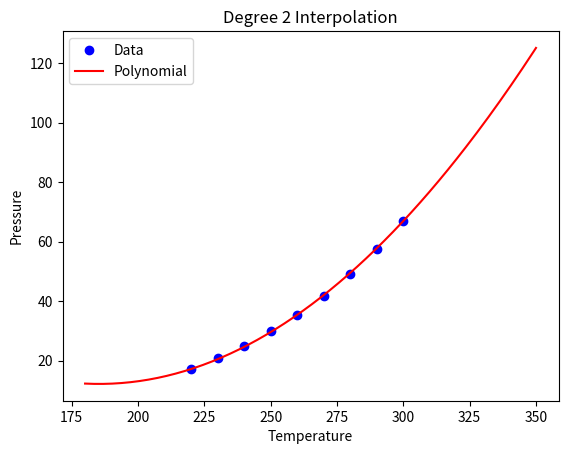
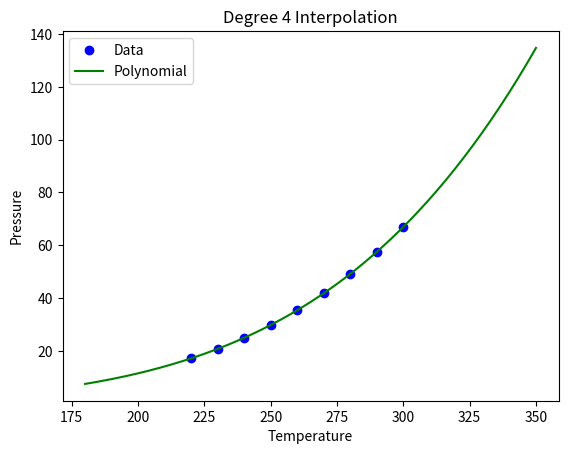
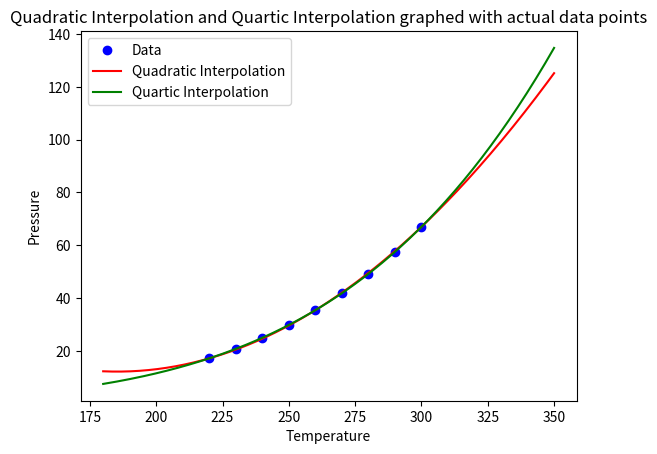
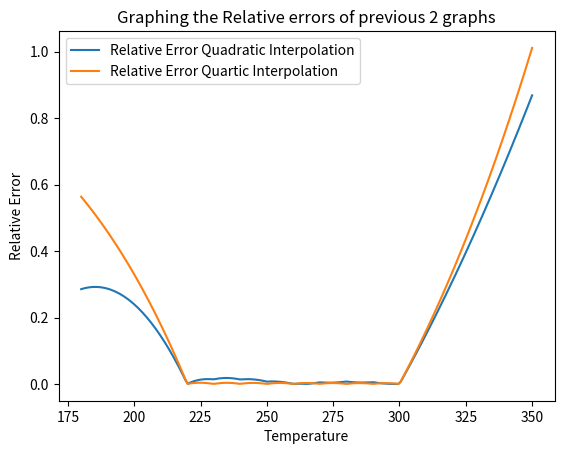
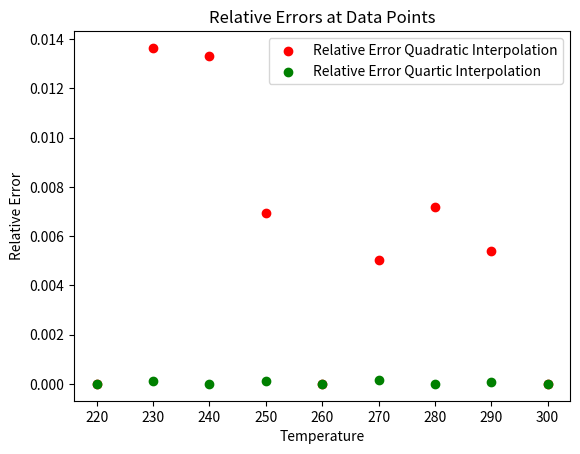
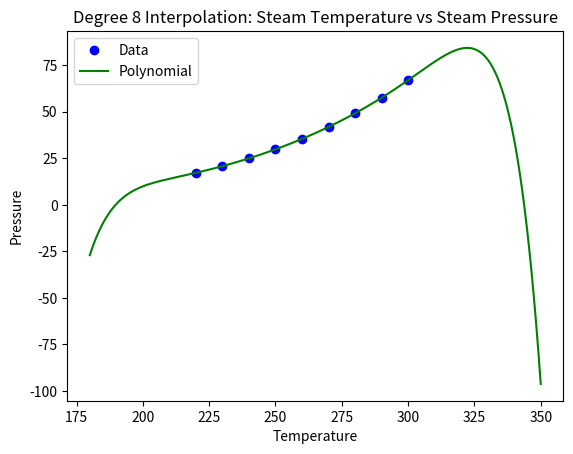
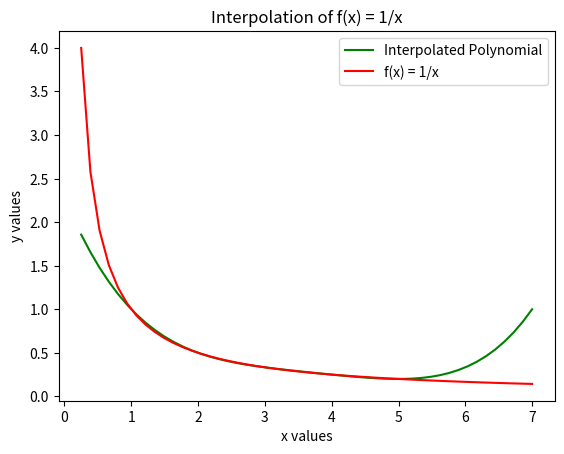
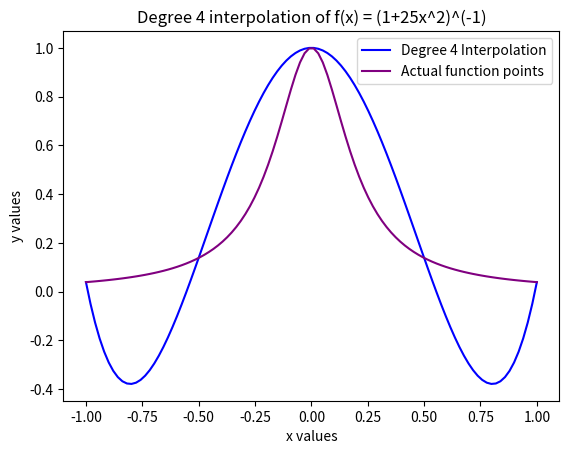
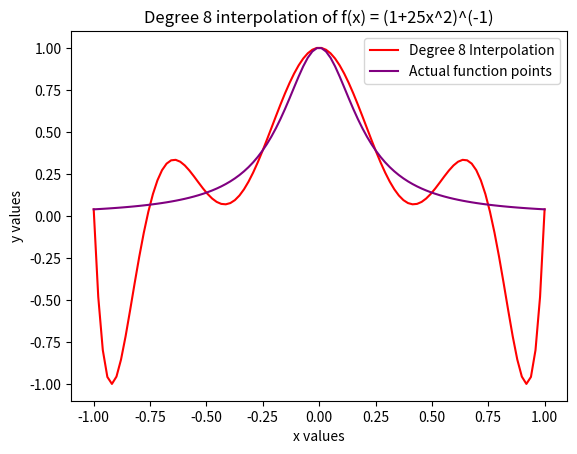
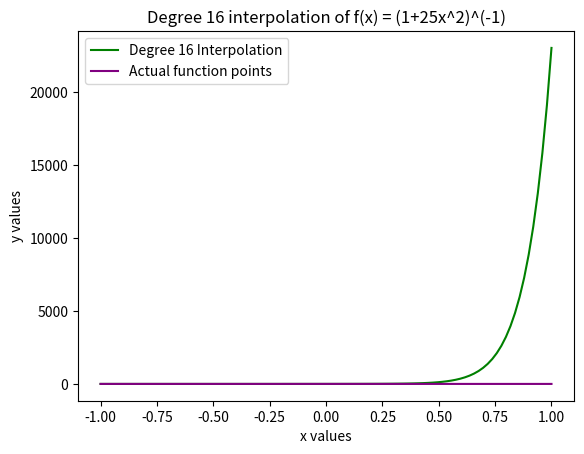
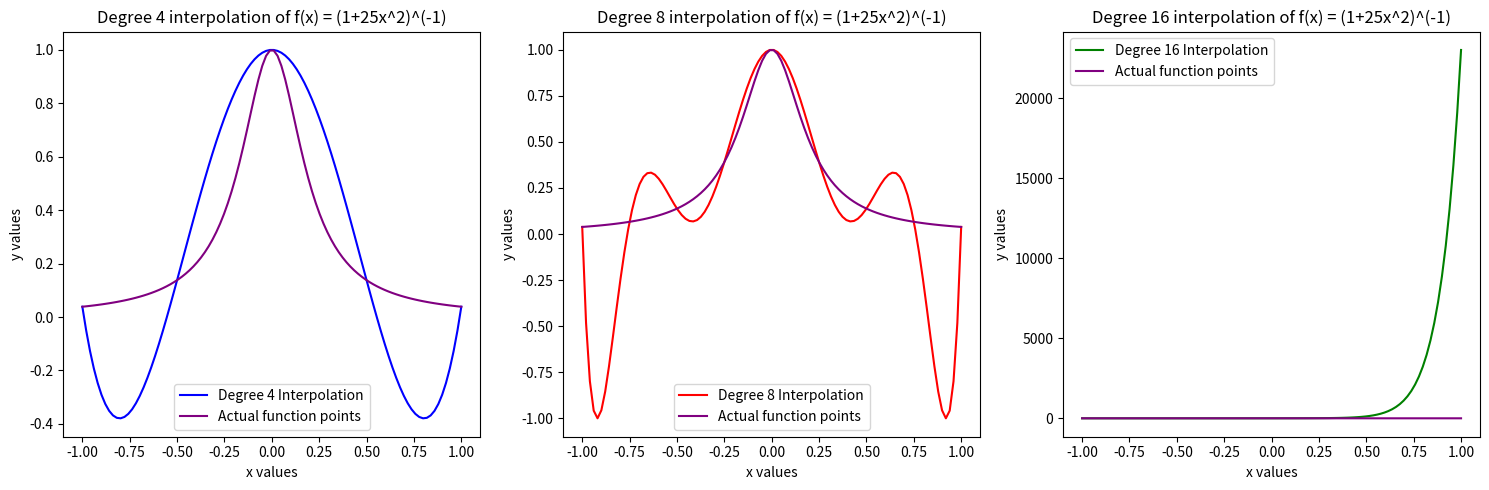

Write Python code to recreate these figures, in order.
#!/usr/bin/env python3
# -*- coding: utf-8 -*-
"""
Created on Tue Apr 23 11:55:47 2024

@author: Caleb Erickson
"""

import numpy as np
import matplotlib.pyplot as plt
import math as math
import warnings


'''
makepoly: this function creates a polynomial out of a list of x values, y values and the degree of the polynomial
========================================================================
input   xn: this is the list of x values
        yn: this is the list of y values
        N: this is the degree of the polynomial
output returns: list of polynomial coefficients
'''
def makepoly(xn, yn, N):
    #create a list with N+1 zeros
    a = np.zeros(N+1)
    #get the number of x values inputed
    n = len(xn)
    #if the number of inputs is greater than the degree+1
    if n>N+1:
        warnings.warn(f"Requested polynomial of degree {N}, but provided {n} nodes.", RuntimeWarning)
    #if the number of inputs is less than the degree+1
    elif n<N+1:
        raise ValueError(f"Requested a polynomial of degree {N} but only provided {n} nodes.")
    
    #now set n to the nmber of y value inputed
    n = len(yn)
    #if the number of inputs is greater than the degree+1
    if n>N+1:
        warnings.warn(f"Requested polynomial of degree {N}, but provided {n} y-values for nodes.", RuntimeWarning)
    #if the number of inputs is less than the degree+1
    elif n<N+1:
        raise ValueError(f"Requested a polynomial of degree {N} but only provided {n} y-values for nodes.")
    
    #set the initial value for array:   a_0 = yn_0
    a[0] = yn[0]
    for k in range(1,N+1):
        w = 1.
        p = 0
        for j in range(k):
            p = p + a[j]*w
            w = w * (xn[k]-xn[j])
        a[k] = (yn[k] - p)/w
        
    return a
   


'''
evalpoly: This evaluates a polynomial, with a given range, a given set of x values, a polynomial function, and the degree of the polynomial
=====================================================================
input   x: This is the range of x values?
        xn: this is a list of x values, for which we want to compute f(x)
        a: This is the function of the polynomial. i.e. f(x)
        N: This is the degree of the polynomial=(nodes+1)

output returns a list of y values
'''
def evalpoly(x, xn, a, N):
    #
    n = len(xn)
    if n>N+1:
        warnings.warn(f"Requested evaluation of polynomial of degree {N}, but provided {n} nodes.", RuntimeWarning)
    elif n<N+1:
        raise ValueError(f"Requested a polynomial of degree {N} but only provided {n} nodes.")
    
    n = len(a)
    if n>N+1:
        warnings.warn(f"Requested evaluation of polynomial of degree {N}, but provided {n} coefficients.", RuntimeWarning)
    elif n<N+1:
        raise ValueError(f"Requested a polynomial of degree {N} but only provided {n} coefficients.")
    
    px = a[N]
    for k in range(N-1,-1,-1):
        xd = x - xn[k]
        px = a[k] + px*xd
    return px
 


"""
Part 2: Tests for interpotion
Three tests with-hand calculated results
"""

eps = 1e-15 

xn = np.array([-1,1,3])
yn = np.array([0,2,1])
ahand = np.array([0,1,-3/8])
a= makepoly(xn,yn,2)

'''
check hand calculations vs. makepoly
'''
assert(all(abs(a-ahand)<eps))
'''
check that nodes are interpolated correctly
'''
y2 = evalpoly(xn,xn,a,2)
assert(all(abs(yn-y2)< eps))


#print(makepoly([-1,1,3], [0,2,1], 2)) # this coincides with my handwork of:  0 + (x+1) - (3/8)(x+1)(x-1)


xnb = np.array([0,1,2,-1])
ynb = np.array([1,0,-3,-6])
bhand = np.array([1,-1,-1,1])
b = makepoly(xnb, ynb, 3)

'''
check hand calculations vs. makepoly
'''
assert(all(abs(b-bhand)<eps))
'''
check that nodes are interpolated correctly
'''
y2b = evalpoly(xnb,xnb,b,3)
assert(all(abs(ynb-y2b)< eps))


#print(makepoly([0,1,2,-1], [1,0,-3,-6], 3)) #this coincides with my handwork of: 1 - (x) - (x)(x-1) + (x)(x-1)(x-2)


xnc = np.array([0,-1,1,2,3])
ync = np.array([-1,2,0,5,-10])
chand = np.array([-1,-3,2,0,-1])
c = makepoly(xnc, ync, 4)

'''
check hand calculations vs. makepoly
'''
assert(all(abs(c-chand)<eps))
'''
check that nodes are interpolated correctly
'''
y2c = evalpoly(xnc,xnc,c,4)
assert(all(abs(ync-y2c)< eps))

print(makepoly([0,-1,1,2,3], [-1,2,0,5,-10], 4)) #this coincides with my handwork of: -1 - 3(x) + 2(x)(x+1) - (x)(x+1)(x-1)(x-2)


"""
Part 3: steam pressure example
"""
#complete list of data points from the book
T = [220, 230, 240, 250, 260, 270, 280, 290, 300]
P = [17.188, 20.78, 24.97, 29.82, 35.42, 41.85, 49.18, 57.53, 66.98]


#3a
T1 = [T[0], T[4], T[len(T)-1]]
P1 = [P[0], P[4], P[len(P)-1]]

#print(T1)
#print(P1)

A3 = makepoly(T1, P1, 2)

#print(A3)

"""
First plot /// Quadratic
"""
# Generating points to plot the polynomial
x_values = np.linspace(180,350,200)
y_values = evalpoly(x_values, T1, A3, 2)

# Plotting the polynomial and the data points
plt.plot(T, P, 'bo', label='Data')
plt.plot(x_values, y_values, 'r-', label='Polynomial')

# Adding labels and legend
plt.xlabel('Temperature')
plt.ylabel('Pressure')
plt.title('Degree 2 Interpolation')
plt.legend()

plt.savefig('InterpolationDeg2.png',dpi =200) #uncomment to save graph
# Showing the plot
plt.show()
plt.close()



#3b
T2 = [T[0], T[2], T[4], T[6], T[len(T)-1]]
P2 = [P[0], P[2], P[4], P[6], P[len(P)-1]]

B3 = makepoly(T2, P2, 4)

"""
2nd plot /// Quartic 
"""
# Generating points to plot the polynomial
x_values = np.linspace(180,350,200)
y_values = evalpoly(x_values, T2, B3, 4)

# Plotting the polynomial and the data points
plt.plot(T, P, 'bo', label='Data')
plt.plot(x_values, y_values, 'g-', label='Polynomial')

# Adding labels and legend
plt.xlabel('Temperature')
plt.ylabel('Pressure')
plt.title('Degree 4 Interpolation')
plt.legend()

plt.savefig('InterpolationDeg4.png',dpi =200) #uncomment to save graph
# Showing the plot
plt.show()
plt.close()



"""
Both on the same graph
"""
x_values = np.linspace(180,350,200)
y_values_A3 = evalpoly(x_values, T1, A3, 2)
y_values_B3 = evalpoly(x_values, T2, B3, 4)

# Plotting the polynomials and the data points
plt.plot(T, P, 'bo', label='Data')
plt.plot(x_values, y_values_A3, 'r-', label='Quadratic Interpolation')
plt.plot(x_values, y_values_B3, 'g-', label='Quartic Interpolation')

# Adding labels and legend
plt.xlabel('Temperature')
plt.ylabel('Pressure')
plt.title('Quadratic Interpolation and Quartic Interpolation graphed with actual data points')
plt.legend()

plt.savefig('QuadraticVsQuartic.png',dpi =200) #uncomment to save graph
# Showing the plot
plt.show()
plt.close()




"""
Graphing the relative errors of A3 and B3 to the actual data T and P
"""
x_values = np.linspace(180,350,200)
actual_pressures = np.interp(x_values, T, P)
interpolated_pressures_A3 = evalpoly(x_values, T1, A3, 2)
interpolated_pressures_B3 = evalpoly(x_values, T2, B3, 4)
relative_error_A3 = np.abs((interpolated_pressures_A3 - actual_pressures) / actual_pressures)
relative_error_B3 = np.abs((interpolated_pressures_B3 - actual_pressures) / actual_pressures)

# Plotting the relative errors
plt.plot(x_values, relative_error_A3, label='Relative Error Quadratic Interpolation')
plt.plot(x_values, relative_error_B3, label='Relative Error Quartic Interpolation')

# Adding labels and legend
plt.xlabel('Temperature')
plt.ylabel('Relative Error')
plt.title('Graphing the Relative errors of previous 2 graphs')
plt.legend()

plt.savefig('RelErrorQuarVsQuad.png',dpi =200) #uncomment to save graph
# Showing the plot
plt.show()
plt.close()




# Relative errors at data points
interpolated_pressures_A3_nodes = [evalpoly(t, T1, A3, 2) for t in T]
interpolated_pressures_B3_nodes = [evalpoly(t, T2, B3, 4) for t in T]
relative_error_A3_nodes = np.abs((np.array(interpolated_pressures_A3_nodes) - np.array(P)) / np.array(P))
relative_error_B3_nodes = np.abs((np.array(interpolated_pressures_B3_nodes) - np.array(P)) / np.array(P))

# Scatter plot of the relative errors at the nodes
plt.scatter(T, relative_error_A3_nodes, label='Relative Error Quadratic Interpolation', color='red')
plt.scatter(T, relative_error_B3_nodes, label='Relative Error Quartic Interpolation', color='green')
plt.xlabel('Temperature')
plt.ylabel('Relative Error')
plt.title('Relative Errors at Data Points')
plt.legend()
plt.savefig('RelativeErrorsAtNodes.png', dpi=200)
plt.show()
plt.close()






















"""
Now plotting a degree 8 polynomial
"""
D3 = makepoly(T, P, 8)
# Generating points to plot the polynomial
x_values = np.linspace(180,350,200)
y_values = evalpoly(x_values, T, D3, 8)

# Plotting the polynomial and the data points
plt.plot(T, P, 'bo', label='Data')
plt.plot(x_values, y_values, 'g-', label='Polynomial')

# Adding labels and legend
plt.xlabel('Temperature')
plt.ylabel('Pressure')
plt.title('Degree 8 Interpolation: Steam Temperature vs Steam Pressure')
plt.legend()

plt.savefig('SteamInterpolationDeg8.png',dpi =200) #uncomment to save graph
# Showing the plot
plt.show()
plt.close()









"""
Now for Part 4
"""

Xi = [1,2,3,4,5]
Yi = [1,(1/2),(1/3),(1/4),(1/5)]

A4 = makepoly(Xi, Yi, 4)

x_values = np.linspace((1/4), 7, 50)
y_values = evalpoly(x_values, Xi, A4, 4)
y_actual = 1 / x_values

#plotting the polynomial and f(x) = 1/x
plt.plot(x_values, y_values, 'g-', label = 'Interpolated Polynomial')
plt.plot(x_values, y_actual, 'r-', label = 'f(x) = 1/x')

#Adding labels and axis
plt.xlabel('x values')
plt.ylabel('y values')
plt.title('Interpolation of f(x) = 1/x')
plt.legend()

plt.savefig('x^-1.png',dpi =200) #uncomment to save graph
#Showing the plot
plt.show()
plt.close()






"""
Part 5
Polynomial interpolation to:  f(x) = (1+25x^2)^{-1}
"""
x_list = [-1, -.875, -.75, -.625, -.5, -.375, -.25, -.125, 0, .125, .25, .375, .5, .675, .75, .875, 1]
y_list = [.038, .05, .066, .093, .138, .221, .39, .719, 1, .719, .39, .221, .138, .093, .066, .05, .038]

"""
#Degree 4 polynomial
x_1 = [x_list[0], x_list[4], x_list[8], x_list[12], x_list[len(x_list)-1]]
y_1 = [y_list[0], y_list[4], y_list[8], y_list[12], y_list[len(y_list)-1]]

A5 = makepoly(x_1, y_1, 4)

A5_x_values = np.linspace(-1, 1)
A5_y_values = evalpoly(A5_x_values, x_1, A5, 4)


#Degree 8 polynomial
x_2 =[x_list[0], x_list[2], x_list[4], x_list[6], x_list[8], x_list[10], x_list[12], x_list[14], x_list[16]]
y_2 =[y_list[0], y_list[2], y_list[4], y_list[6], y_list[8], y_list[10], y_list[12], y_list[14], y_list[16]]

B5 = makepoly(x_2, y_2, 8)

B5_x_values = np.linspace(-1., 1.)
B5_y_values = evalpoly(B5_x_values, x_2, B5, 8)


#Degree 16 polynomial
x_3 = x_list
y_3 = y_list

C5 = makepoly(x_3, y_3, 16)

C5_x_values = np.linspace(-1, 1)
C5_y_values = evalpoly(C5_x_values, x_3, C5, 16)
"""

#Actual function of:   f(x) = (1+25x^2)^{-1}


def runge(x):
    return (1+25*(x**2))**(-1)


n4 = 4
x_1 = np.linspace(-1, 1, n4+1)
y_1 = runge(x_1)


A5 = makepoly(x_1, y_1, n4)

A5_x_values = np.linspace(-1, 1, 100)
A5_y_values = evalpoly(A5_x_values, x_1, A5, n4)



#Degree 8 polynomial
n8 = 8
x_2 = np.linspace(-1, 1, n8+1)
y_2 = runge(x_2)


B5 = makepoly(x_2, y_2, n8)

B5_x_values = np.linspace(-1, 1, 100)
B5_y_values = evalpoly(B5_x_values, x_2, B5, n8)



#Degree 16 polynomial
n16 = 16
x_3 = np.linspace(-1, 1, 100)
y_3 = runge(x_3)


C5 = makepoly(x_3, y_3, n16)

C5_x_values = np.linspace(-1, 1, 100)
C5_y_values = evalpoly(C5_x_values, x_3, C5, n16)



#Actual points
x_val_act = np.linspace(-1, 1, 100)
y_val_act = runge(x_val_act)





#plotting Degree 4 Interpolation
plt.plot(A5_x_values, A5_y_values, 'b-', label = 'Degree 4 Interpolation')
plt.plot(x_val_act, y_val_act, 'purple', label = 'Actual function points')

#Adding labels and axis
plt.xlabel('x values')
plt.ylabel('y values')
plt.title('Degree 4 interpolation of f(x) = (1+25x^2)^(-1)')
plt.legend()
plt.savefig('RungeDeg4.png',dpi =200)
#Showing the plot
plt.show()
plt.close()



#Plotting Degree 8 interpolation
plt.plot(B5_x_values, B5_y_values, 'r-', label = 'Degree 8 Interpolation')
plt.plot(x_val_act, y_val_act, 'purple', label = 'Actual function points')

#Adding labels and axis
plt.xlabel('x values')
plt.ylabel('y values')
plt.title('Degree 8 interpolation of f(x) = (1+25x^2)^(-1)')
plt.legend()
plt.savefig('RungeDeg8.png',dpi =200)
#Showing the plot
plt.show()
plt.close()



#Plotting Degree 16 Interpolation
plt.plot(C5_x_values, C5_y_values, 'g-', label = 'Degree 16 Interpolation')
plt.plot(x_val_act, y_val_act, 'purple', label = 'Actual function points')

#Adding labels and axis
plt.xlabel('x values')
plt.ylabel('y values')
plt.title('Degree 16 interpolation of f(x) = (1+25x^2)^(-1)')
plt.legend()
plt.savefig('RungeDeg16.png',dpi =200) 
#Showing the plot
plt.show()
plt.close()


# Create a figure with three subplots side by side
fig, axs = plt.subplots(1, 3, figsize=(15, 5))

# Plotting the first graph on the first subplot
axs[0].plot(A5_x_values, A5_y_values, 'b-', label='Degree 4 Interpolation')
axs[0].plot(x_val_act, y_val_act, 'purple', label='Actual function points')
axs[0].set_xlabel('x values')
axs[0].set_ylabel('y values')
axs[0].set_title('Degree 4 interpolation of f(x) = (1+25x^2)^(-1)')
axs[0].legend()

# Plotting the second graph on the second subplot
axs[1].plot(B5_x_values, B5_y_values, 'r-', label='Degree 8 Interpolation')
axs[1].plot(x_val_act, y_val_act, 'purple', label='Actual function points')
axs[1].set_xlabel('x values')
axs[1].set_ylabel('y values')
axs[1].set_title('Degree 8 interpolation of f(x) = (1+25x^2)^(-1)')
axs[1].legend()

# Plotting the third graph on the third subplot
axs[2].plot(C5_x_values, C5_y_values, 'g-', label='Degree 16 Interpolation')
axs[2].plot(x_val_act, y_val_act, 'purple', label='Actual function points')
axs[2].set_xlabel('x values')
axs[2].set_ylabel('y values')
axs[2].set_title('Degree 16 interpolation of f(x) = (1+25x^2)^(-1)')
axs[2].legend()

# Adjust layout
plt.tight_layout()
plt.savefig('RungeAll.png',dpi =200)
# Show the plot
plt.show()
plt.close()






if __name__ == '__main__':

    '''
    f(x) = x^2 -4, but done using Horner's rule
    '''
    def f(x):
        a = np.array([-4,0,1])
        n = len(a)
        y = a[n-1]
        for i in range(n-1):
            y = y*x + a[n-2-i]
        return y

  
    xn = np.array([-2,0,2])
    yn = f(xn)
    N = 20
    try:
        a = makepoly(xn,yn,N)
    except ValueError as e:
        msg = f"Requested a polynomial of degree {N} but only provided {len(xn)} nodes."
        assert str(e) ==msg
    xn2 = np.linspace(-2,0, N+1)
    yn2 = f(xn2)
    a = makepoly(xn2,yn2,N)
    try:
        yn3 = evalpoly(xn2,xn2,a[0:3],N)
    except ValueError as e:
        msg = f"Requested a polynomial of degree {N} but only provided 3 coefficients."
        assert str(e)==msg
    try:
        yn3 = evalpoly(xn2,xn2[0:3],a,N)
    except ValueError as e:
        msg = f"Requested a polynomial of degree {N} but only provided 3 nodes."
        assert str(e) == msg
    N = 2
    a = makepoly(xn,yn,N)
    x = np.linspace(-5,5,50)
    y = evalpoly(x,xn,a,N)
    y1 = f(x)
    eps = 1e-13
    assert(all(abs(y-y1)/abs(y1)<eps))

    def g(x):
        return -3*x**3 + 2*x**2 -1*x + 4

    xn = np.array([-3, -2, -1, 0])
    yn = g(xn)
    N = 3
    a = makepoly(xn,yn,N)
    x = np.linspace(-np.pi, np.pi, 30)
    y =evalpoly(x,xn,a,N)
    y1 = g(x)
    assert(all(abs(y-y1)<eps))

    '''
    ================================================================
    Example from class  done by hand
    this calculation should be exact or close to it, so I used a very small
    epsilon to test with.
    ================================================================
    '''
    eps = 1e-15 
    xn = np.array([1,2,3,4])
    yn = np.array([3,2,3,2])
    ahand = np.array([3,-1,1, -2/3])
    a= makepoly(xn,yn,3)
    '''
    check hand calculations vs. makepoly
    '''
    assert(all(abs(a-ahand)<eps))
    '''
    check that nodes are interpolated correctly
    '''
    y2 = evalpoly(xn,xn,a,3)
    assert(all(abs(yn-y2)< eps))
    
    ''' 
    Add tests and other work here
    '''
    
